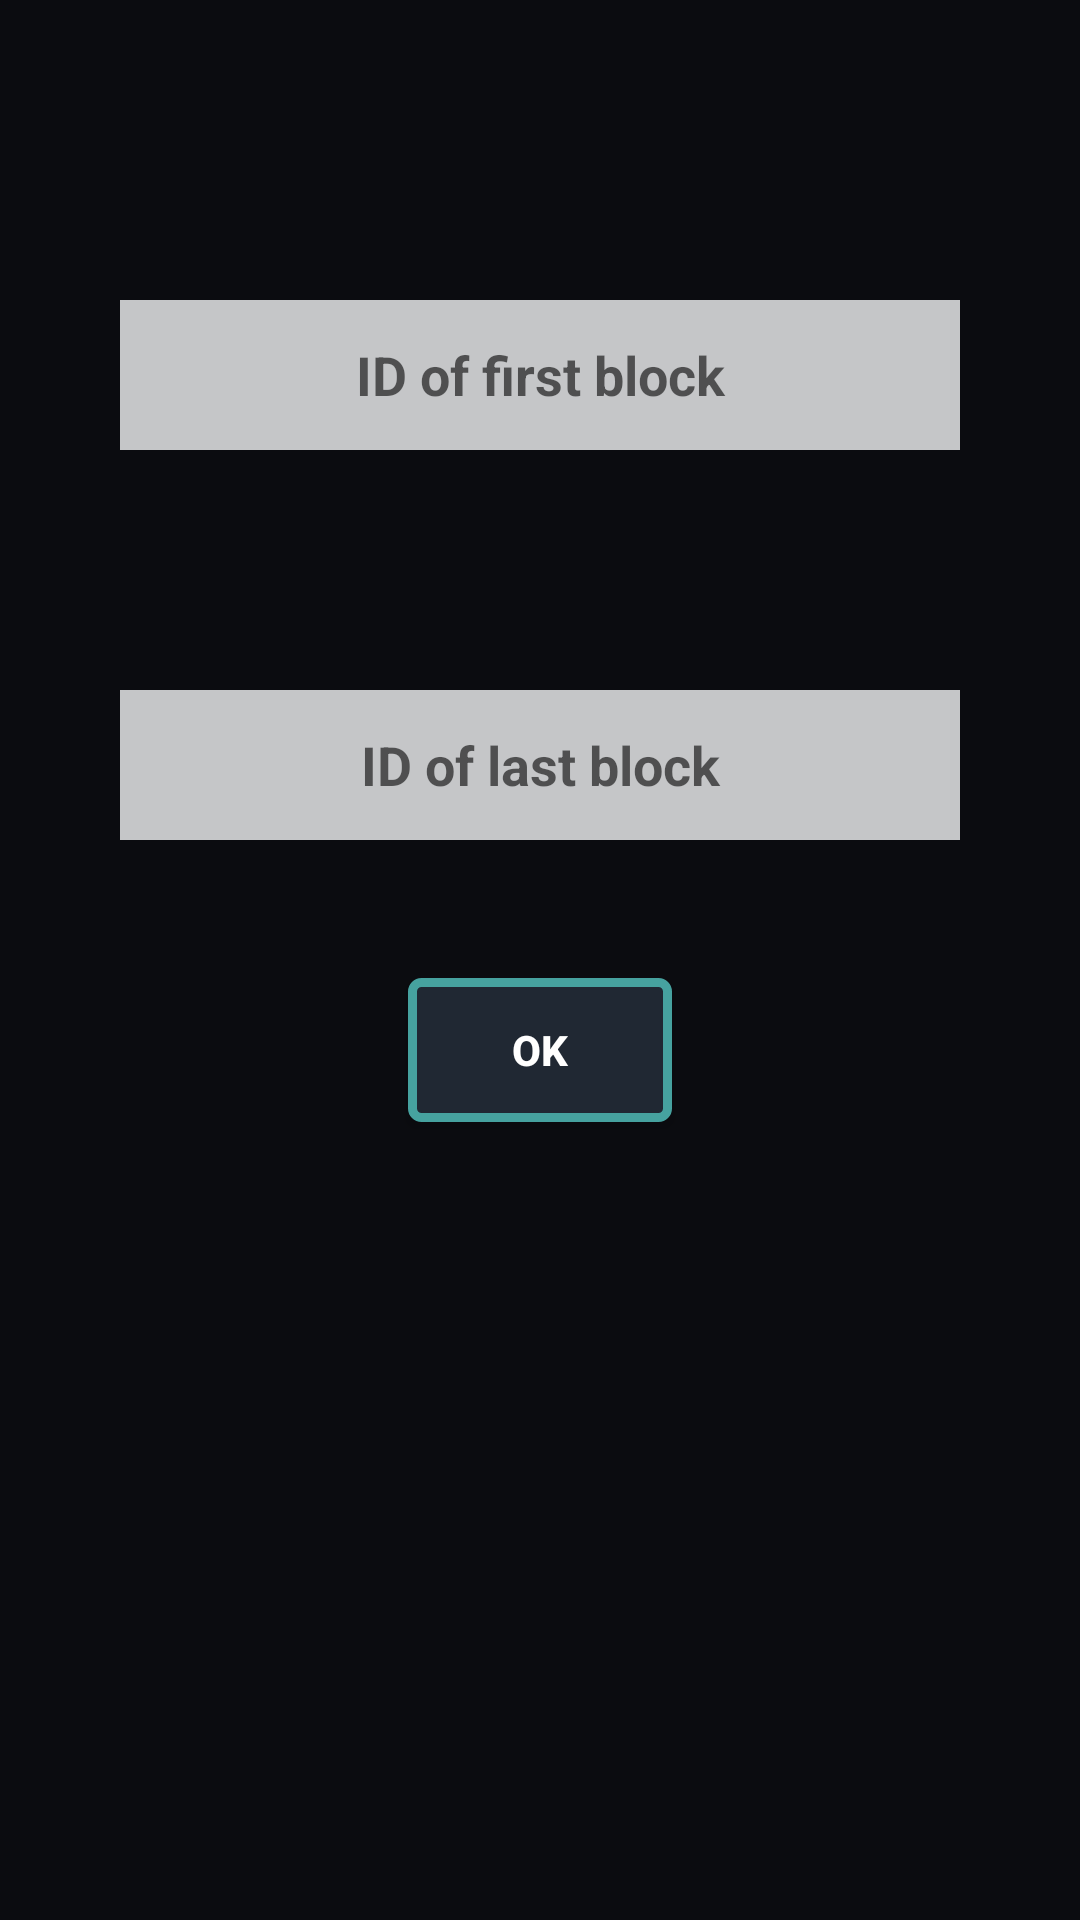

Reconstruct the res/layout file that produces this screen, plus the resources it refers to.
<!-- AndroidManifest.xml: application theme MyAppTheme -->
<!-- res/layout/activity_start_and_finish_layout.xml -->
<?xml version="1.0" encoding="utf-8"?>
<androidx.constraintlayout.widget.ConstraintLayout
    xmlns:android="http://schemas.android.com/apk/res/android"
    xmlns:app="http://schemas.android.com/apk/res-auto"
    xmlns:tools="http://schemas.android.com/tools"
    android:layout_width="match_parent"
    android:layout_height="match_parent"
    android:background="@color/colorMySecondary"
    tools:context=".activities.MainActivity">

    <LinearLayout
        android:layout_width="match_parent"
        android:layout_height="wrap_content"
        android:layout_marginTop="60dp"
        app:layout_constraintEnd_toEndOf="parent"
        app:layout_constraintStart_toStartOf="parent"
        app:layout_constraintTop_toTopOf="parent"
        android:orientation="vertical">

        <EditText
            android:id="@+id/editText1"
            android:background="@color/colorMy3"
            android:hint="ID of first block"
            android:layout_width="match_parent"
            android:layout_height="50dp"
            android:layout_margin="40dp"
            android:text=""
            android:textStyle="bold"
            android:textColor="@color/colorMySecondary"
            android:textAlignment="center"
            app:layout_constraintEnd_toEndOf="parent"
            app:layout_constraintStart_toStartOf="parent"
            app:layout_constraintTop_toTopOf="parent" />

        <EditText
            android:id="@+id/editText2"
            android:background="@color/colorMy3"
            android:hint="ID of last block"

            android:layout_width="match_parent"
            android:layout_height="50dp"
            android:layout_margin="40dp"
            android:text=""
            android:textStyle="bold"
            android:textColor="@color/colorMySecondary"
            android:textAlignment="center"
            app:layout_constraintBottom_toBottomOf="parent"
            app:layout_constraintEnd_toEndOf="parent"
            app:layout_constraintStart_toStartOf="parent"
            app:layout_constraintTop_toBottomOf="@+id/textView" />

    </LinearLayout>


    <Button
        android:id="@+id/buttonOk"
        android:layout_width="wrap_content"
        android:layout_height="wrap_content"
        android:layout_marginTop="60dp"
        android:background="@drawable/custom_button"
        android:text="@string/ok"
        android:textColor="@color/colorMy6"
        android:textStyle="bold"
        app:layout_constraintBottom_toBottomOf="parent"
        app:layout_constraintEnd_toEndOf="parent"
        app:layout_constraintStart_toStartOf="parent"
        app:layout_constraintTop_toTopOf="parent" />

</androidx.constraintlayout.widget.ConstraintLayout>
<!-- resources referenced by this layout -->
<resources>
  <color name="colorMy3">#c5c6c8</color>
  <color name="colorMy6">#ffffff</color>
  <color name="colorMySecondary">#0b0c10</color>
  <!-- drawable custom_button (drawable) -->
  <?xml version="1.0" encoding="utf-8"?>
  <shape xmlns:android="http://schemas.android.com/apk/res/android"
      android:shape="rectangle"
      android:layout_height="match_parent"
      android:layout_width="wrap_content">
      <corners
          android:radius="3dp" />
      <stroke
          android:width="3dp"
          android:color="@color/colorMy5" />
      <solid
          android:color="@color/colorMyPrimary"
          />
  </shape>
  <string name="ok">OK</string>
  <style name="MyAppTheme" parent="Theme.AppCompat.Light.NoActionBar">
          
          <item name="colorPrimary">@color/colorMyPrimary</item>
          <item name="colorPrimaryDark">@color/colorMySecondary</item>
          <item name="colorAccent">@color/colorAccent</item>
          <item name="android:textColor">@color/colorMySecondary</item>
          <item name="radioButtonStyle">@color/colorAccent</item>
  
      </style>
  <color name="colorMy5">#46a29f</color>
  <color name="colorMyPrimary">#202833</color>
  <color name="colorAccent">#03DAC5</color>
</resources>
